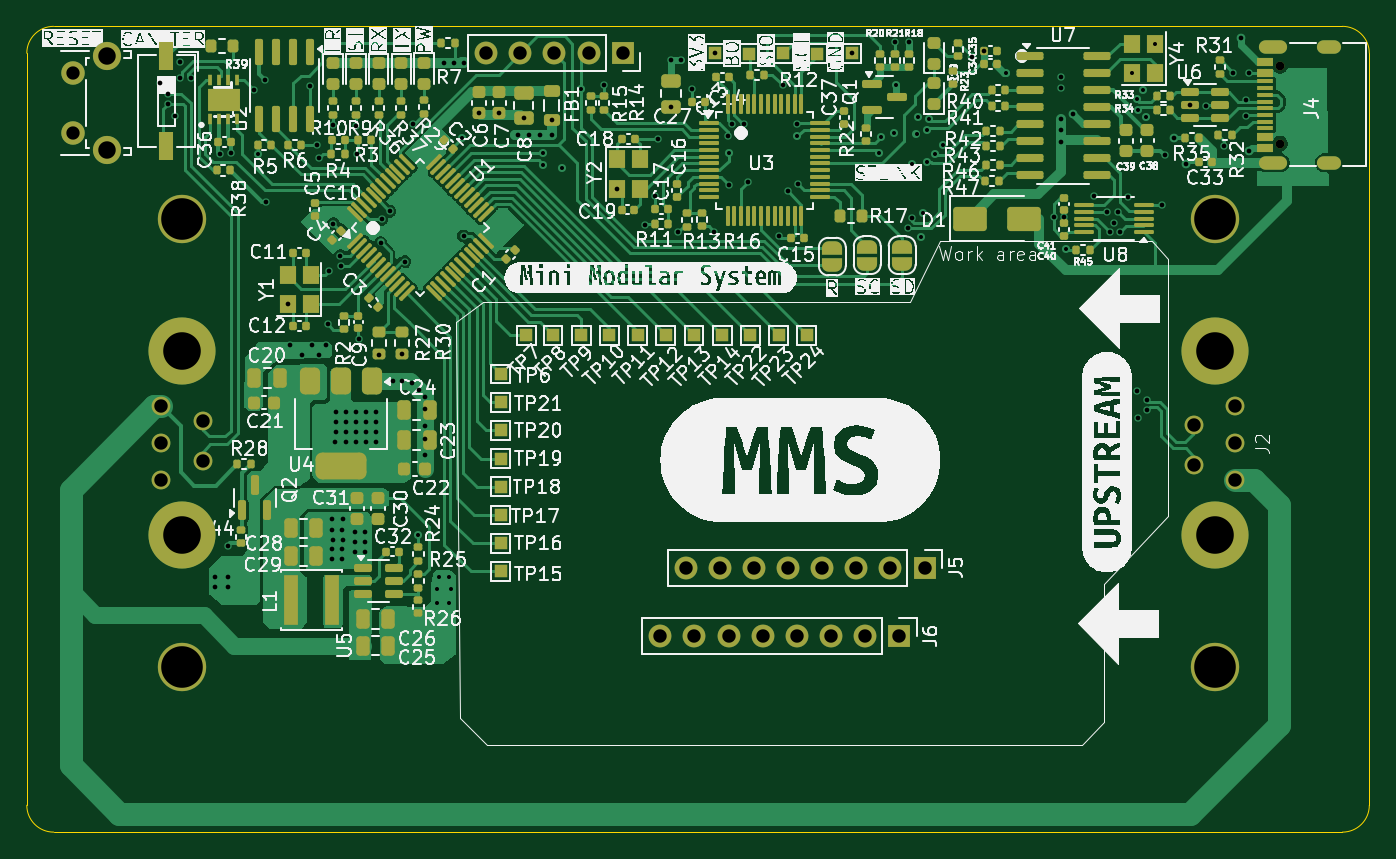
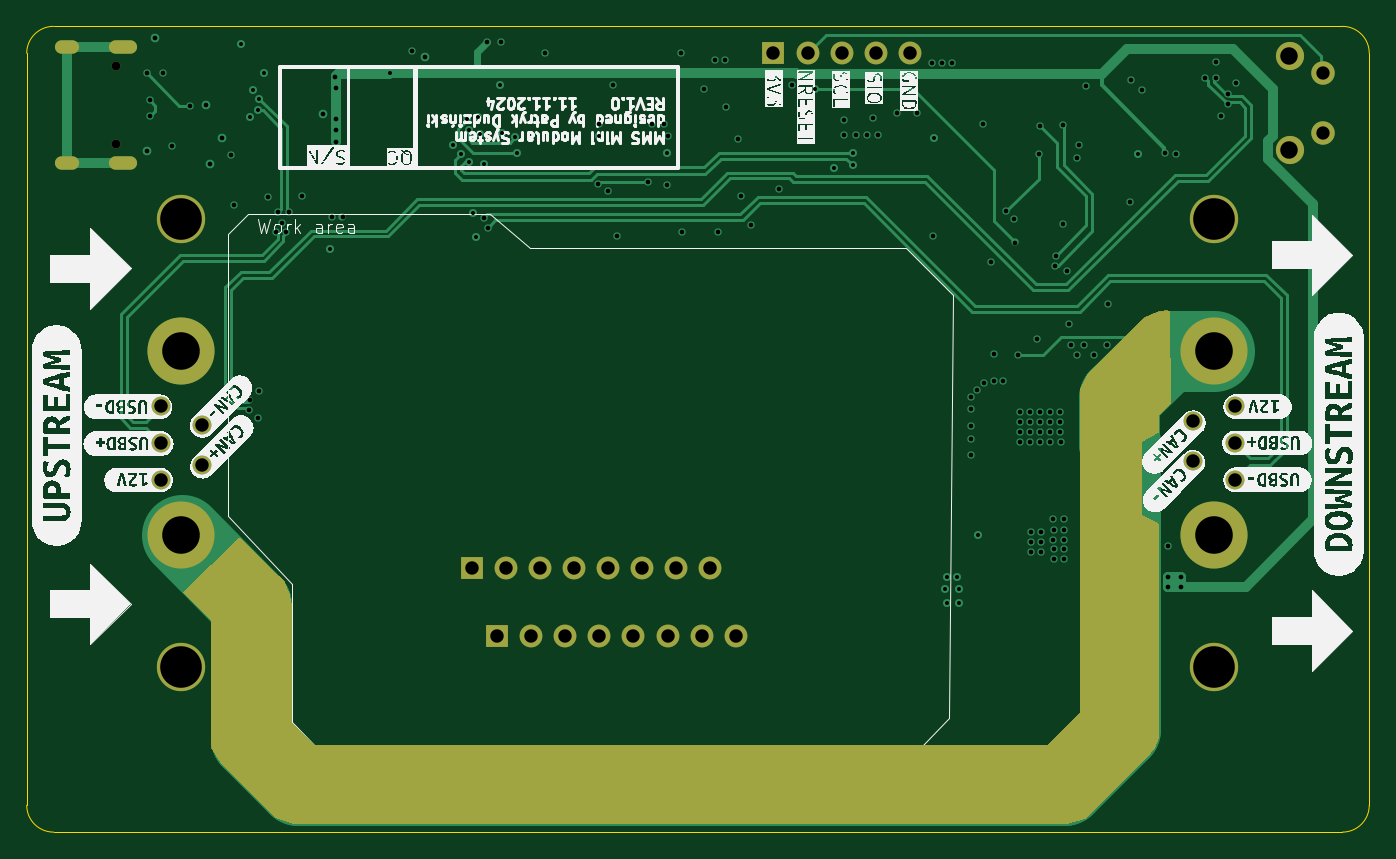
Circuit board: 13 layer files. Board 100.0 x 60.0 mm.
- bottom_copper: mini_module_template-CuBottom.gbr (22134 bytes)
- inner_copper: mini_module_template-CuIn1.gbr (149794 bytes)
- inner_copper: mini_module_template-CuIn2.gbr (205993 bytes)
- top_copper: mini_module_template-CuTop.gbr (125252 bytes)
- outline: mini_module_template-EdgeCuts.gbr (1039 bytes)
- bottom_mask: mini_module_template-MaskBottom.gbr (3915 bytes)
- top_mask: mini_module_template-MaskTop.gbr (21515 bytes)
- drill: mini_module_template-NPTH.drl (406 bytes)
- drill: mini_module_template-PTH.drl (4772 bytes)
- paste: mini_module_template-PasteBottom.gbr (507 bytes)
- paste: mini_module_template-PasteTop.gbr (17567 bytes)
- bottom_silk: mini_module_template-SilkBottom.gbr (149278 bytes)
- top_silk: mini_module_template-SilkTop.gbr (346382 bytes)

=== bottom_copper: mini_module_template-CuBottom.gbr (22134 bytes, source omitted) ===
=== inner_copper: mini_module_template-CuIn1.gbr (149794 bytes, source omitted) ===
=== inner_copper: mini_module_template-CuIn2.gbr (205993 bytes, source omitted) ===
=== top_copper: mini_module_template-CuTop.gbr (125252 bytes, source omitted) ===
=== outline: mini_module_template-EdgeCuts.gbr ===
%TF.GenerationSoftware,KiCad,Pcbnew,8.0.6-8.0.6-0~ubuntu22.04.1*%
%TF.CreationDate,2024-11-11T02:09:08+01:00*%
%TF.ProjectId,mini_module_template,6d696e69-5f6d-46f6-9475-6c655f74656d,rev?*%
%TF.SameCoordinates,Original*%
%TF.FileFunction,Profile,NP*%
%FSLAX46Y46*%
G04 Gerber Fmt 4.6, Leading zero omitted, Abs format (unit mm)*
G04 Created by KiCad (PCBNEW 8.0.6-8.0.6-0~ubuntu22.04.1) date 2024-11-11 02:09:08*
%MOMM*%
%LPD*%
G01*
G04 APERTURE LIST*
%TA.AperFunction,Profile*%
%ADD10C,0.050000*%
%TD*%
G04 APERTURE END LIST*
D10*
X82000000Y-120020000D02*
G75*
G02*
X80000000Y-118020000I0J2000000D01*
G01*
X178000000Y-60000000D02*
G75*
G02*
X180000000Y-62000000I0J-2000000D01*
G01*
X180000000Y-62000000D02*
X180000000Y-118020000D01*
X80000000Y-118020000D02*
X80000000Y-62000000D01*
X80000000Y-62000000D02*
G75*
G02*
X82000000Y-60000000I2000000J0D01*
G01*
X178000000Y-120020000D02*
X82000000Y-120020000D01*
X180000000Y-118020000D02*
G75*
G02*
X178000000Y-120020000I-2000000J0D01*
G01*
X82000000Y-60000000D02*
X178000000Y-60000000D01*
M02*

=== bottom_mask: mini_module_template-MaskBottom.gbr ===
%TF.GenerationSoftware,KiCad,Pcbnew,8.0.6-8.0.6-0~ubuntu22.04.1*%
%TF.CreationDate,2024-11-11T02:09:08+01:00*%
%TF.ProjectId,mini_module_template,6d696e69-5f6d-46f6-9475-6c655f74656d,rev?*%
%TF.SameCoordinates,Original*%
%TF.FileFunction,Soldermask,Bot*%
%TF.FilePolarity,Negative*%
%FSLAX46Y46*%
G04 Gerber Fmt 4.6, Leading zero omitted, Abs format (unit mm)*
G04 Created by KiCad (PCBNEW 8.0.6-8.0.6-0~ubuntu22.04.1) date 2024-11-11 02:09:08*
%MOMM*%
%LPD*%
G01*
G04 APERTURE LIST*
%ADD10C,2.100000*%
%ADD11C,1.750000*%
%ADD12R,1.700000X1.700000*%
%ADD13O,1.700000X1.700000*%
%ADD14C,3.600000*%
%ADD15C,5.000000*%
%ADD16C,1.400000*%
%ADD17C,0.650000*%
%ADD18O,2.100000X1.000000*%
%ADD19O,1.800000X1.000000*%
G04 APERTURE END LIST*
D10*
%TO.C,SW2*%
X85940000Y-69200000D03*
X85940000Y-62190000D03*
D11*
X83450000Y-67950000D03*
X83450000Y-63450000D03*
%TD*%
D12*
%TO.C,J6*%
X144970000Y-105420000D03*
D13*
X142430000Y-105420000D03*
X139890001Y-105420000D03*
X137350000Y-105420000D03*
X134810000Y-105420000D03*
X132270000Y-105420000D03*
X129730000Y-105420000D03*
X127189999Y-105420000D03*
%TD*%
D14*
%TO.C,J3*%
X91550000Y-74380000D03*
X91550000Y-107700000D03*
D15*
X91550000Y-84180000D03*
D16*
X90000000Y-88300000D03*
X90000000Y-91040000D03*
X90000000Y-93780000D03*
X93100000Y-89380000D03*
X93100000Y-92410000D03*
D15*
X91550000Y-97900000D03*
%TD*%
D12*
%TO.C,J5*%
X146870000Y-100320000D03*
D13*
X144330000Y-100320000D03*
X141790001Y-100320000D03*
X139250000Y-100320000D03*
X136710000Y-100320000D03*
X134170000Y-100320000D03*
X131630000Y-100320000D03*
X129089999Y-100320000D03*
%TD*%
D17*
%TO.C,J4*%
X173345000Y-68740000D03*
X173345000Y-62960000D03*
D18*
X172825000Y-70170000D03*
D19*
X177025000Y-70170000D03*
D18*
X172825000Y-61530000D03*
D19*
X177025000Y-61530000D03*
%TD*%
D14*
%TO.C,J2*%
X168480000Y-107700000D03*
X168480000Y-74380000D03*
D15*
X168480000Y-97900000D03*
D16*
X170030000Y-93780000D03*
X170030000Y-91040000D03*
X170030000Y-88300000D03*
X166930000Y-92700000D03*
X166930000Y-89670000D03*
D15*
X168480000Y-84180000D03*
%TD*%
D12*
%TO.C,J1*%
X124379999Y-62000000D03*
D13*
X121839999Y-62000000D03*
X119300000Y-62000000D03*
X116759999Y-62000000D03*
X114219999Y-62000000D03*
%TD*%
G36*
X95650649Y-81218368D02*
G01*
X95687920Y-81227467D01*
X96847357Y-81710565D01*
X96887346Y-81737346D01*
X100955771Y-85805771D01*
X100978999Y-85837998D01*
X101556909Y-86993818D01*
X101570000Y-87049272D01*
X101570000Y-111120000D01*
X103970000Y-113520000D01*
X158570000Y-113520000D01*
X158570000Y-113519999D01*
X160270000Y-111819999D01*
X160270000Y-103226872D01*
X160270758Y-103213179D01*
X160367877Y-102339103D01*
X160377806Y-102302435D01*
X160763505Y-101434613D01*
X160779990Y-101407512D01*
X161165578Y-100925527D01*
X161175027Y-100915007D01*
X164004278Y-98105133D01*
X164065715Y-98071859D01*
X164135390Y-98077083D01*
X164177335Y-98103476D01*
X168297876Y-102041947D01*
X168332738Y-102102498D01*
X168329329Y-102172284D01*
X168299463Y-102219682D01*
X166270000Y-104229999D01*
X166270000Y-113694902D01*
X166251606Y-113759890D01*
X165478046Y-115016924D01*
X165459004Y-115040720D01*
X161489375Y-118911108D01*
X161444517Y-118939100D01*
X160090206Y-119422783D01*
X160048543Y-119430007D01*
X102558602Y-119449993D01*
X102522214Y-119444547D01*
X101199509Y-119039046D01*
X101148173Y-119008173D01*
X99770020Y-117630019D01*
X96457907Y-114407693D01*
X96443574Y-114391031D01*
X95978027Y-113741205D01*
X95964628Y-113717304D01*
X95649800Y-112973163D01*
X95640000Y-112924848D01*
X95640000Y-97098499D01*
X95659685Y-97031460D01*
X95710954Y-96986418D01*
X96949999Y-96400000D01*
X96949999Y-96399999D01*
X96959999Y-90950000D01*
X96959999Y-90949999D01*
X95735515Y-90295042D01*
X95685685Y-90246065D01*
X95670000Y-90185701D01*
X95670000Y-89020000D01*
X94806836Y-88156836D01*
X94773351Y-88095513D01*
X94770523Y-88067910D01*
X94838658Y-81283539D01*
X94859015Y-81216700D01*
X94912276Y-81171478D01*
X94973073Y-81161223D01*
X95650649Y-81218368D01*
G37*
M02*

=== top_mask: mini_module_template-MaskTop.gbr (21515 bytes, source omitted) ===
=== drill: mini_module_template-NPTH.drl ===
M48
; DRILL file {KiCad 8.0.6-8.0.6-0~ubuntu22.04.1} date 2024-11-11T02:09:08+0100
; FORMAT={-:-/ absolute / inch / decimal}
; #@! TF.CreationDate,2024-11-11T02:09:08+01:00
; #@! TF.GenerationSoftware,Kicad,Pcbnew,8.0.6-8.0.6-0~ubuntu22.04.1
; #@! TF.FileFunction,NonPlated,1,4,NPTH
FMAT,2
INCH
; #@! TA.AperFunction,NonPlated,NPTH,ComponentDrill
T1C0.0256
%
G90
G05
T1
X6.8246Y-2.4787
X6.8246Y-2.7063
M30

=== drill: mini_module_template-PTH.drl ===
M48
; DRILL file {KiCad 8.0.6-8.0.6-0~ubuntu22.04.1} date 2024-11-11T02:09:08+0100
; FORMAT={-:-/ absolute / inch / decimal}
; #@! TF.CreationDate,2024-11-11T02:09:08+01:00
; #@! TF.GenerationSoftware,Kicad,Pcbnew,8.0.6-8.0.6-0~ubuntu22.04.1
; #@! TF.FileFunction,Plated,1,4,PTH
FMAT,2
INCH
; #@! TA.AperFunction,Plated,PTH,ViaDrill
T1C0.0118
; #@! TA.AperFunction,Plated,PTH,ViaDrill
T2C0.0138
; #@! TA.AperFunction,Plated,PTH,ComponentDrill
T3C0.0236
; #@! TA.AperFunction,Plated,PTH,ComponentDrill
T4C0.0390
; #@! TA.AperFunction,Plated,PTH,ComponentDrill
T5C0.0394
; #@! TA.AperFunction,Plated,PTH,ComponentDrill
T6C0.0512
; #@! TA.AperFunction,Plated,PTH,ComponentDrill
T7C0.1102
; #@! TA.AperFunction,Plated,PTH,ComponentDrill
T8C0.1220
%
G90
G05
T1
X3.8268Y-2.7366
X4.298Y-3.8551
X4.3531Y-4.0126
X4.3531Y-4.052
X4.3571Y-3.9772
X4.3886Y-3.9772
X4.3886Y-4.052
X4.3925Y-4.0126
X4.4252Y-2.689
X4.6641Y-2.7697
X4.6647Y-2.7338
X4.7201Y-2.7774
X4.7736Y-2.5453
X5.2087Y-2.7327
X5.4094Y-2.685
X5.6499Y-2.7333
X5.6541Y-2.6877
X5.6921Y-2.6737
X5.6996Y-2.5344
X5.7469Y-2.7646
X5.7587Y-2.679
X5.7626Y-2.6268
X5.7705Y-2.9811
X5.7783Y-2.9102
X5.7902Y-2.6661
X5.7902Y-2.7595
X5.7946Y-2.635
X5.8138Y-2.737
X5.8374Y-2.7094
X6.0224Y-2.4996
X6.1969Y-3.0138
X6.3917Y-2.5
X6.4043Y-2.5756
X6.4083Y-2.6071
X6.4218Y-2.5494
X6.4319Y-2.6279
X6.4587Y-2.4134
T2
X3.5413Y-2.5295
X3.5643Y-2.5596
X3.5643Y-2.5911
X3.5841Y-2.6237
X3.5984Y-2.5142
X3.6Y-2.4654
X3.6299Y-2.5142
X3.7008Y-3.9764
X3.7008Y-4.0059
X3.7157Y-2.7354
X3.739Y-3.8866
X3.7402Y-3.9764
X3.7402Y-4.0059
X3.7492Y-2.7331
X3.8154Y-2.5488
X3.8476Y-2.5201
X3.8516Y-2.8783
X3.9165Y-3.1776
X3.9201Y-3.2972
X3.9567Y-3.3268
X3.9803Y-2.5382
X3.9862Y-3.2972
X4.0008Y-2.7106
X4.0059Y-3.3268
X4.0079Y-2.748
X4.0256Y-3.2972
X4.0315Y-3.2362
X4.0358Y-3.0783
X4.0436Y-3.8059
X4.0437Y-3.924
X4.0453Y-3.8386
X4.0453Y-3.8949
X4.0461Y-3.8677
X4.0472Y-2.6528
X4.0484Y-2.9409
X4.0547Y-3.5807
X4.0551Y-3.4941
X4.0551Y-3.5236
X4.0551Y-3.5531
X4.0693Y-3.0343
X4.0713Y-3.0642
X4.0733Y-3.924
X4.0752Y-3.8382
X4.0752Y-3.8949
X4.076Y-3.8681
X4.0764Y-3.8071
X4.0846Y-3.4921
X4.0846Y-3.5236
X4.0861Y-3.5807
X4.0865Y-3.5531
X4.1124Y-3.8453
X4.1124Y-3.8748
X4.1124Y-3.9043
X4.1138Y-3.5807
X4.1142Y-3.4941
X4.1142Y-3.5236
X4.1142Y-3.5531
X4.1146Y-2.6543
X4.1193Y-2.737
X4.1228Y-3.2795
X4.142Y-3.8453
X4.142Y-3.8748
X4.142Y-3.9043
X4.1433Y-3.5807
X4.1437Y-3.4941
X4.1437Y-3.5236
X4.1437Y-3.5531
X4.1728Y-3.5807
X4.1732Y-3.4941
X4.1732Y-3.5236
X4.1732Y-3.5531
X4.1811Y-3.3268
X4.1874Y-2.9961
X4.1902Y-2.928
X4.2138Y-2.9043
X4.2248Y-3.4035
X4.2496Y-3.4035
X4.2504Y-3.3244
X4.2587Y-3.0522
X4.2792Y-3.4082
X4.2835Y-2.6496
X4.2993Y-3.4282
X4.3179Y-3.4504
X4.3179Y-3.4843
X4.3179Y-3.5331
X4.3179Y-3.5736
X4.3179Y-3.6185
X4.3733Y-2.469
X4.4024Y-2.4685
X4.4303Y-2.9768
X4.4327Y-2.4697
X4.4764Y-2.6171
X4.5354Y-2.6171
X4.5906Y-2.6815
X4.6063Y-2.6319
X4.622Y-2.6815
X4.6535Y-2.6815
X4.689Y-2.6363
X4.689Y-2.6815
X4.8425Y-2.5354
X4.8798Y-2.8383
X4.9638Y-2.9449
X4.992Y-2.8583
X5.0Y-2.6929
X5.0374Y-2.5984
X5.0386Y-2.4614
X5.0591Y-2.9646
X5.0685Y-2.4614
X5.1008Y-2.5469
X5.1654Y-2.9654
X5.1681Y-2.4417
X5.2059Y-2.6843
X5.2094Y-2.828
X5.2173Y-2.6488
X5.2535Y-2.6488
X5.2649Y-2.8191
X5.3543Y-2.9764
X5.3661Y-2.5354
X5.3815Y-2.8453
X5.4083Y-2.65
X5.411Y-2.8248
X5.5681Y-2.4417
X5.6957Y-2.4075
X5.735Y-2.9535
X5.7378Y-2.4083
X5.7469Y-2.9237
X5.9201Y-2.4535
X5.9563Y-2.4339
X6.1606Y-2.9224
X6.1811Y-2.5433
X6.1811Y-2.6339
X6.1811Y-2.6654
X6.1811Y-2.7008
X6.1831Y-2.5118
X6.1921Y-2.9224
X6.2165Y-2.6189
X6.2787Y-2.8594
X6.3188Y-2.9079
X6.326Y-2.9658
X6.3378Y-2.9382
X6.3496Y-2.9067
X6.3555Y-2.9657
X6.3787Y-2.863
X6.4063Y-3.4315
X6.4091Y-3.5098
X6.4333Y-3.4583
X6.4343Y-3.4878
X6.4799Y-2.887
X6.487Y-2.7409
X6.5146Y-2.6898
X6.55Y-2.7646
X6.5603Y-2.5925
X6.6091Y-2.5953
X6.6602Y-2.7144
X6.687Y-2.498
X6.7106Y-2.3957
X6.7264Y-2.5787
X6.7264Y-2.6261
X6.7343Y-2.7264
X6.735Y-2.4999
T4
X3.2854Y-2.498
X3.2854Y-2.6752
T5
X3.5433Y-3.4764
X3.5433Y-3.5843
X3.5433Y-3.6921
X3.6654Y-3.5189
X3.6654Y-3.6382
X4.4969Y-2.4409
X4.5969Y-2.4409
X4.6969Y-2.4409
X4.7969Y-2.4409
X4.8969Y-2.4409
X5.0075Y-4.1504
X5.0823Y-3.9496
X5.1075Y-4.1504
X5.1823Y-3.9496
X5.2075Y-4.1504
X5.2823Y-3.9496
X5.3075Y-4.1504
X5.3823Y-3.9496
X5.4075Y-4.1504
X5.4823Y-3.9496
X5.5075Y-4.1504
X5.5823Y-3.9496
X5.6075Y-4.1504
X5.6823Y-3.9496
X5.7075Y-4.1504
X5.7823Y-3.9496
X6.572Y-3.5303
X6.572Y-3.6496
X6.6941Y-3.4764
X6.6941Y-3.5843
X6.6941Y-3.6921
T6
X3.3835Y-2.4484
X3.3835Y-2.7244
T7
X3.6043Y-3.3142
X3.6043Y-3.8543
X6.6331Y-3.3142
X6.6331Y-3.8543
T8
X3.6043Y-2.9283
X3.6043Y-4.2402
X6.6331Y-2.9283
X6.6331Y-4.2402
T3
G00X6.7825Y-2.4224
M15
G01X6.8258Y-2.4224
M16
G05
G00X6.7825Y-2.7626
M15
G01X6.8258Y-2.7626
M16
G05
G00X6.9537Y-2.4224
M15
G01X6.9852Y-2.4224
M16
G05
G00X6.9537Y-2.7626
M15
G01X6.9852Y-2.7626
M16
G05
M30

=== paste: mini_module_template-PasteBottom.gbr ===
%TF.GenerationSoftware,KiCad,Pcbnew,8.0.6-8.0.6-0~ubuntu22.04.1*%
%TF.CreationDate,2024-11-11T02:09:08+01:00*%
%TF.ProjectId,mini_module_template,6d696e69-5f6d-46f6-9475-6c655f74656d,rev?*%
%TF.SameCoordinates,Original*%
%TF.FileFunction,Paste,Bot*%
%TF.FilePolarity,Positive*%
%FSLAX46Y46*%
G04 Gerber Fmt 4.6, Leading zero omitted, Abs format (unit mm)*
G04 Created by KiCad (PCBNEW 8.0.6-8.0.6-0~ubuntu22.04.1) date 2024-11-11 02:09:08*
%MOMM*%
%LPD*%
G01*
G04 APERTURE LIST*
G04 APERTURE END LIST*
M02*

=== paste: mini_module_template-PasteTop.gbr (17567 bytes, source omitted) ===
=== bottom_silk: mini_module_template-SilkBottom.gbr (149278 bytes, source omitted) ===
=== top_silk: mini_module_template-SilkTop.gbr (346382 bytes, source omitted) ===
